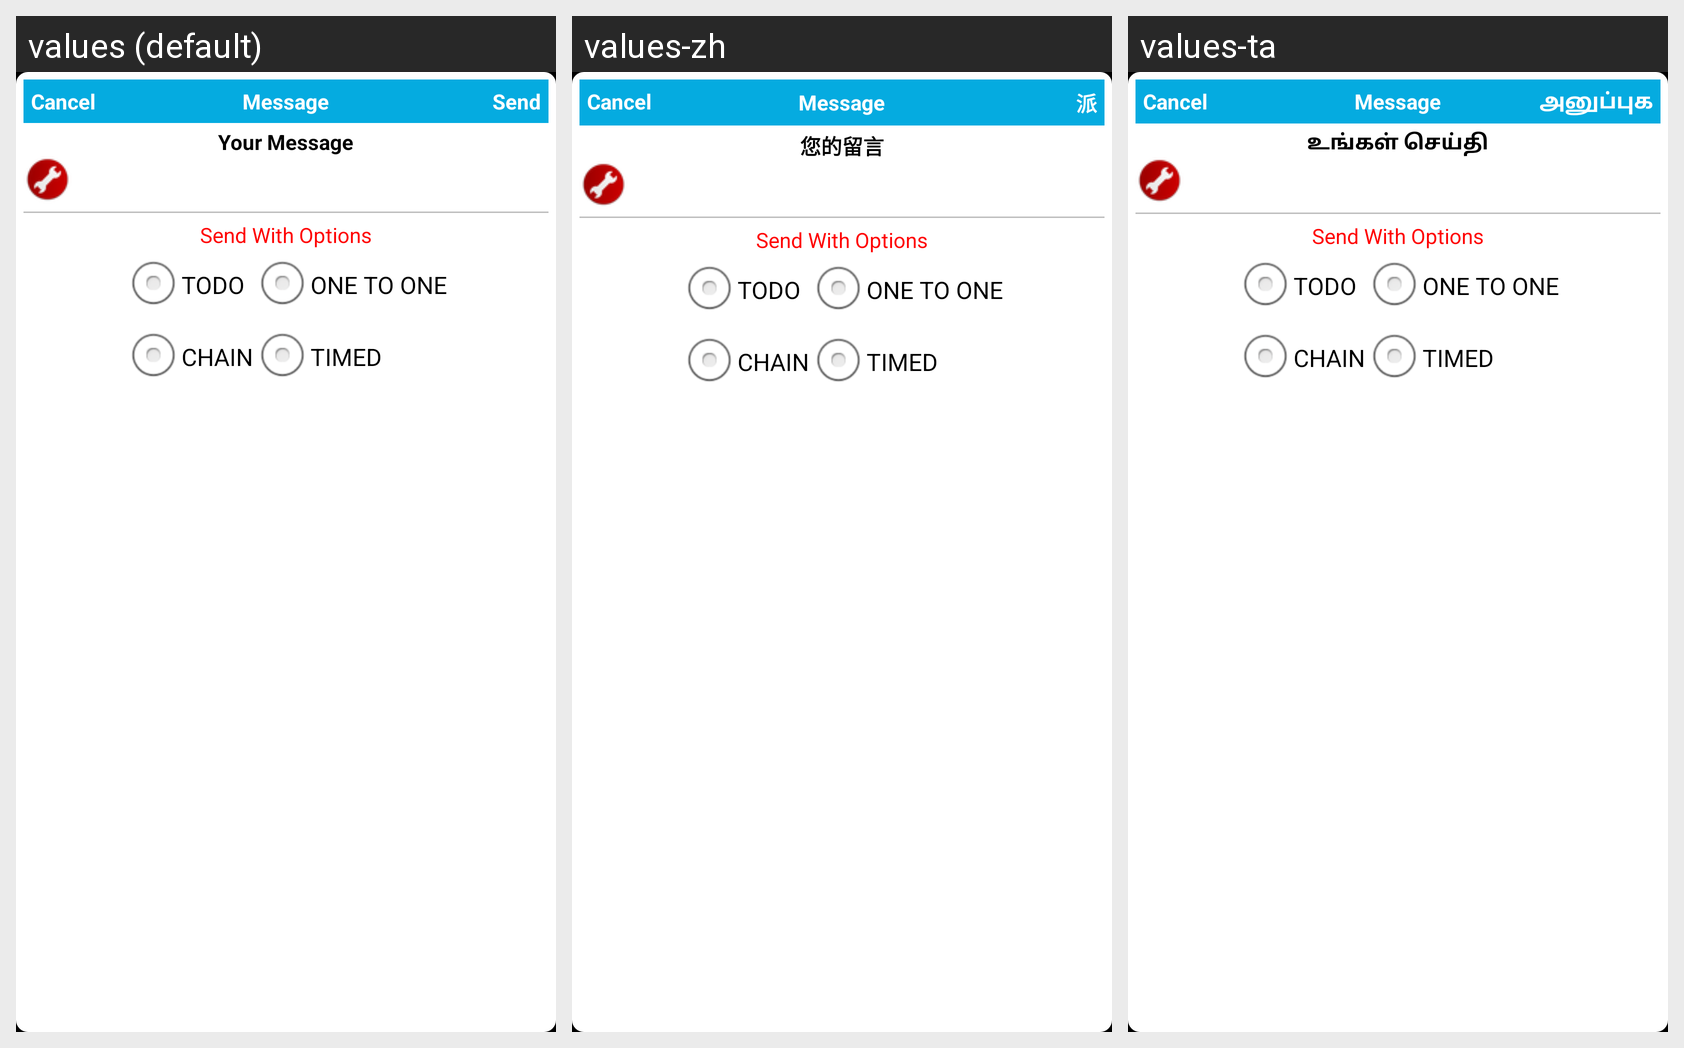

For this localized Android screen grid, give each drawn string resource with its value in every locale shown.
Android screen res/layout/private_msg.xml rendered under 3 locales, left to right: values (default), values-zh, values-ta. Device: Nexus 5 (rendered at 1080×1920; each locale shown at half size, 540×960, under a caption strip naming it); theme Theme.OTPMain.
Strings drawn on this screen, with the default value and each locale's value (text and hints the layout hard-codes, and strings that could not be matched under every locale, appear in the picture but are not listed):

send
  values: Send
  values-zh: 派
  values-ta: அனுப்புக

your_message
  values: Your Message
  values-zh: 您的留言
  values-ta: உங்கள் செய்தி
